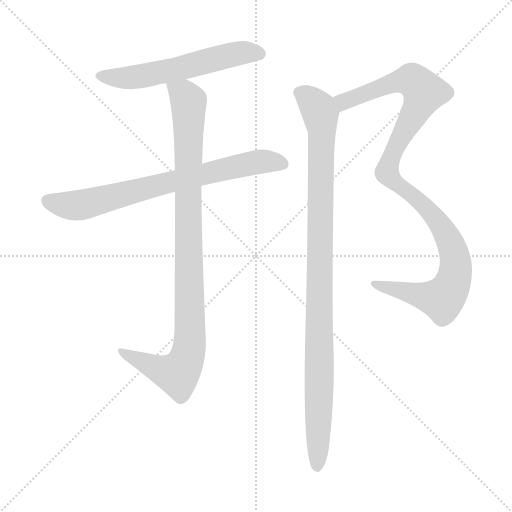
t = 0.00 s
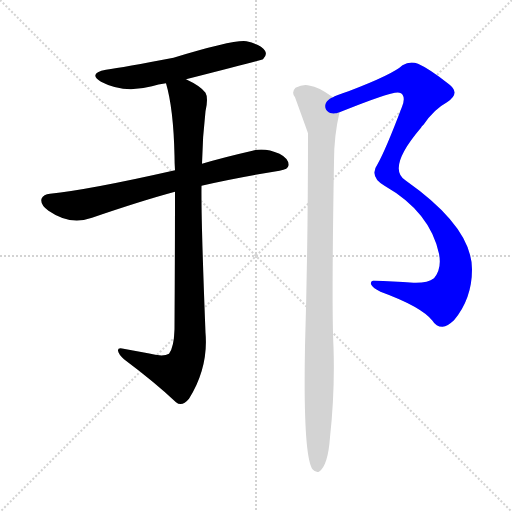
t = 3.75 s
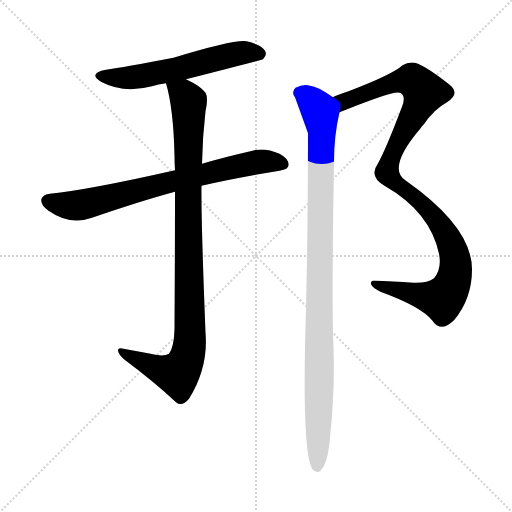
t = 3.93 s
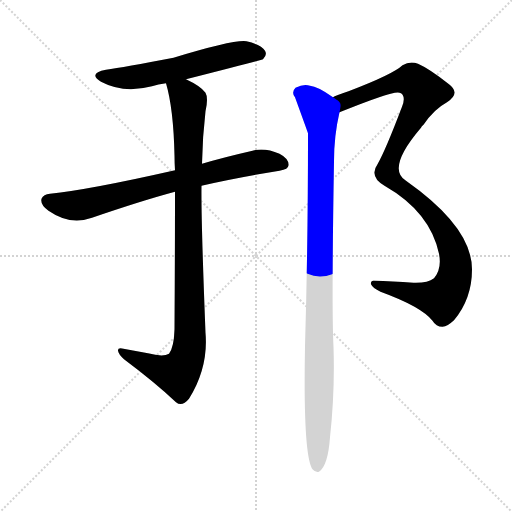
t = 4.11 s
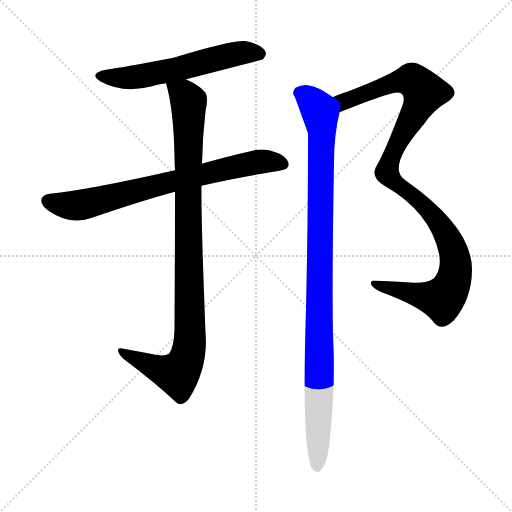
t = 4.30 s
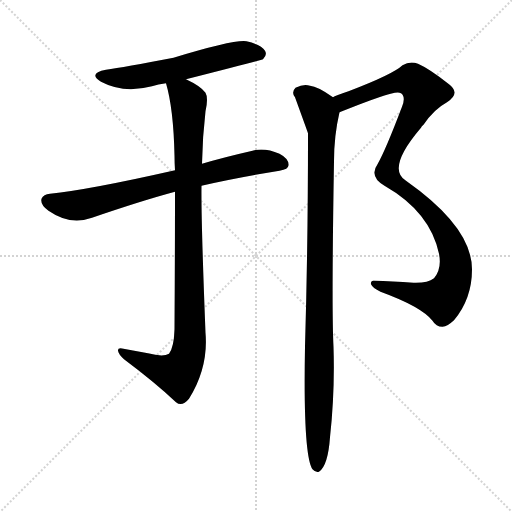
t = 4.88 s

The animated SVG that drew these frames (rendered in a browser with its animation timeline set to each time). Animation: 5 CSS @keyframes rules; one cycle of 4.88 s.

<svg version="1.1" viewBox="0 0 1024 1024" xmlns="http://www.w3.org/2000/svg">
  <g stroke="lightgray" stroke-dasharray="1,1" stroke-width="1" transform="scale(4, 4)">
    <line x1="0" y1="0" x2="256" y2="256"></line>
    <line x1="256" y1="0" x2="0" y2="256"></line>
    <line x1="128" y1="0" x2="128" y2="256"></line>
    <line x1="0" y1="128" x2="256" y2="128"></line>
  </g>
<g transform="scale(1, -1) translate(0, -900)">
   <style type="text/css">
    @keyframes keyframes0 {
      from {
       stroke: blue;
       stroke-dashoffset: 580;
       stroke-width: 128;
       }
       65% {
       animation-timing-function: step-end;
       stroke: blue;
       stroke-dashoffset: 0;
       stroke-width: 128;
       }
       to {
       stroke: black;
       stroke-width: 1024;
       }
       }
       #make-me-a-hanzi-animation-0 {
         animation: keyframes0 0.722005s both;
         animation-delay: 0.000000s;
         animation-timing-function: linear;
       }
    @keyframes keyframes1 {
      from {
       stroke: blue;
       stroke-dashoffset: 738;
       stroke-width: 128;
       }
       71% {
       animation-timing-function: step-end;
       stroke: blue;
       stroke-dashoffset: 0;
       stroke-width: 128;
       }
       to {
       stroke: black;
       stroke-width: 1024;
       }
       }
       #make-me-a-hanzi-animation-1 {
         animation: keyframes1 0.850586s both;
         animation-delay: 0.722005s;
         animation-timing-function: linear;
       }
    @keyframes keyframes2 {
      from {
       stroke: blue;
       stroke-dashoffset: 978;
       stroke-width: 128;
       }
       76% {
       animation-timing-function: step-end;
       stroke: blue;
       stroke-dashoffset: 0;
       stroke-width: 128;
       }
       to {
       stroke: black;
       stroke-width: 1024;
       }
       }
       #make-me-a-hanzi-animation-2 {
         animation: keyframes2 1.045898s both;
         animation-delay: 1.572591s;
         animation-timing-function: linear;
       }
    @keyframes keyframes3 {
      from {
       stroke: blue;
       stroke-dashoffset: 1080;
       stroke-width: 128;
       }
       78% {
       animation-timing-function: step-end;
       stroke: blue;
       stroke-dashoffset: 0;
       stroke-width: 128;
       }
       to {
       stroke: black;
       stroke-width: 1024;
       }
       }
       #make-me-a-hanzi-animation-3 {
         animation: keyframes3 1.128906s both;
         animation-delay: 2.618490s;
         animation-timing-function: linear;
       }
    @keyframes keyframes4 {
      from {
       stroke: blue;
       stroke-dashoffset: 1023;
       stroke-width: 128;
       }
       77% {
       animation-timing-function: step-end;
       stroke: blue;
       stroke-dashoffset: 0;
       stroke-width: 128;
       }
       to {
       stroke: black;
       stroke-width: 1024;
       }
       }
       #make-me-a-hanzi-animation-4 {
         animation: keyframes4 1.082520s both;
         animation-delay: 3.747396s;
         animation-timing-function: linear;
       }
</style>
<path d="M 372.0 741.5 Q 525.0 780.5 526.0 781.5 Q 535.0 790.5 530.0 798.5 Q 523.0 810.5 493.0 817.5 Q 469.0 821.5 347.0 784.5 Q 247.0 765.5 212.0 760.5 Q 175.0 753.5 202.0 736.5 Q 247.0 712.5 304.0 727.5 Q 316.0 731.5 332.0 733.5 L 372.0 741.5 Z" fill="lightgray"></path> 
<path d="M 403.0 528.5 Q 473.0 544.5 559.0 558.5 Q 577.0 561.5 577.0 569.5 Q 578.0 582.5 559.0 592.5 Q 529.0 605.5 505.0 598.5 Q 448.0 585.5 404.0 572.5 L 350.0 559.5 Q 178.0 520.5 100.0 512.5 Q 87.0 511.5 83.0 502.5 Q 80.0 490.5 97.0 478.5 Q 140.0 448.5 184.0 464.5 Q 283.0 498.5 350.0 516.5 L 403.0 528.5 Z" fill="lightgray"></path> 
<path d="M 350.0 516.5 Q 350.0 405.5 349.0 241.5 Q 348.0 205.5 338.0 192.5 Q 326.0 185.5 296.0 193.5 Q 274.0 197.5 247.0 202.5 Q 235.0 205.5 236.0 198.5 Q 237.0 191.5 248.0 181.5 Q 312.0 133.5 352.0 95.5 Q 364.0 85.5 378.0 102.5 Q 417.0 165.5 411.0 234.5 Q 402.0 462.5 403.0 528.5 L 404.0 572.5 Q 405.0 626.5 411.0 677.5 Q 417.0 704.5 411.0 714.5 Q 402.0 727.5 372.0 741.5 C 346.0 755.5 325.0 762.5 332.0 733.5 Q 347.0 682.5 349.0 588.5 Q 349.0 575.5 350.0 559.5 L 350.0 516.5 Z" fill="lightgray"></path> 
<path d="M 679.0 675.5 Q 790.0 720.5 799.0 714.5 Q 800.0 714.5 802.0 713.5 Q 812.0 706.5 804.0 686.5 Q 771.0 599.5 755.0 571.5 Q 748.0 561.5 749.0 553.5 Q 749.0 540.5 769.0 528.5 Q 860.0 476.5 878.0 392.5 Q 884.0 362.5 868.0 343.5 Q 855.0 333.5 827.0 334.5 Q 784.0 337.5 748.0 338.5 Q 741.0 339.5 742.0 331.5 Q 745.0 324.5 761.0 316.5 Q 843.0 286.5 865.0 258.5 Q 872.0 246.5 885.0 246.5 Q 895.0 247.5 908.0 259.5 Q 944.0 302.5 944.0 361.5 Q 944.0 445.5 812.0 538.5 Q 772.0 562.5 842.0 644.5 Q 843.0 647.5 847.0 650.5 Q 868.0 681.5 894.0 695.5 Q 922.0 713.5 898.0 731.5 Q 859.0 762.5 836.0 772.5 Q 820.0 778.5 805.0 769.5 Q 786.0 751.5 697.0 717.5 Q 670.0 708.5 666.0 705.5 C 638.0 694.5 651.0 664.5 679.0 675.5 Z" fill="lightgray"></path> 
<path d="M 666.0 705.5 Q 635.0 727.5 620.0 728.5 Q 607.0 732.5 591.0 724.5 Q 582.0 715.5 590.0 705.5 Q 614.0 639.5 616.0 633.5 Q 616.0 408.5 610.0 206.5 Q 606.0 -10.5 625.0 -38.5 Q 631.0 -45.5 638.0 -43.5 Q 656.0 -31.5 660.0 25.5 Q 670.0 116.5 667.0 206.5 Q 663.0 282.5 668.0 577.5 Q 668.0 628.5 679.0 675.5 C 683.0 694.5 683.0 694.5 666.0 705.5 Z" fill="lightgray"></path> 
      <clipPath id="make-me-a-hanzi-clip-0">
      <path d="M 372.0 741.5 Q 525.0 780.5 526.0 781.5 Q 535.0 790.5 530.0 798.5 Q 523.0 810.5 493.0 817.5 Q 469.0 821.5 347.0 784.5 Q 247.0 765.5 212.0 760.5 Q 175.0 753.5 202.0 736.5 Q 247.0 712.5 304.0 727.5 Q 316.0 731.5 332.0 733.5 L 372.0 741.5 Z" fill="lightgray"></path>
      </clipPath>
      <path clip-path="url(#make-me-a-hanzi-clip-0)" d="M 204.0 749.5 L 264.0 744.5 L 381.0 766.5 L 478.0 793.5 L 522.0 790.5 " fill="none" id="make-me-a-hanzi-animation-0" stroke-dasharray="452 904" stroke-linecap="round"></path>

      <clipPath id="make-me-a-hanzi-clip-1">
      <path d="M 403.0 528.5 Q 473.0 544.5 559.0 558.5 Q 577.0 561.5 577.0 569.5 Q 578.0 582.5 559.0 592.5 Q 529.0 605.5 505.0 598.5 Q 448.0 585.5 404.0 572.5 L 350.0 559.5 Q 178.0 520.5 100.0 512.5 Q 87.0 511.5 83.0 502.5 Q 80.0 490.5 97.0 478.5 Q 140.0 448.5 184.0 464.5 Q 283.0 498.5 350.0 516.5 L 403.0 528.5 Z" fill="lightgray"></path>
      </clipPath>
      <path clip-path="url(#make-me-a-hanzi-clip-1)" d="M 95.0 498.5 L 150.0 488.5 L 471.0 567.5 L 523.0 577.5 L 565.0 572.5 " fill="none" id="make-me-a-hanzi-animation-1" stroke-dasharray="610 1220" stroke-linecap="round"></path>

      <clipPath id="make-me-a-hanzi-clip-2">
      <path d="M 350.0 516.5 Q 350.0 405.5 349.0 241.5 Q 348.0 205.5 338.0 192.5 Q 326.0 185.5 296.0 193.5 Q 274.0 197.5 247.0 202.5 Q 235.0 205.5 236.0 198.5 Q 237.0 191.5 248.0 181.5 Q 312.0 133.5 352.0 95.5 Q 364.0 85.5 378.0 102.5 Q 417.0 165.5 411.0 234.5 Q 402.0 462.5 403.0 528.5 L 404.0 572.5 Q 405.0 626.5 411.0 677.5 Q 417.0 704.5 411.0 714.5 Q 402.0 727.5 372.0 741.5 C 346.0 755.5 325.0 762.5 332.0 733.5 Q 347.0 682.5 349.0 588.5 Q 349.0 575.5 350.0 559.5 L 350.0 516.5 Z" fill="lightgray"></path>
      </clipPath>
      <path clip-path="url(#make-me-a-hanzi-clip-2)" d="M 340.0 729.5 L 369.0 709.5 L 378.0 691.5 L 378.0 199.5 L 371.0 175.5 L 355.0 151.5 L 309.0 164.5 L 243.0 196.5 " fill="none" id="make-me-a-hanzi-animation-2" stroke-dasharray="850 1700" stroke-linecap="round"></path>

      <clipPath id="make-me-a-hanzi-clip-3">
      <path d="M 679.0 675.5 Q 790.0 720.5 799.0 714.5 Q 800.0 714.5 802.0 713.5 Q 812.0 706.5 804.0 686.5 Q 771.0 599.5 755.0 571.5 Q 748.0 561.5 749.0 553.5 Q 749.0 540.5 769.0 528.5 Q 860.0 476.5 878.0 392.5 Q 884.0 362.5 868.0 343.5 Q 855.0 333.5 827.0 334.5 Q 784.0 337.5 748.0 338.5 Q 741.0 339.5 742.0 331.5 Q 745.0 324.5 761.0 316.5 Q 843.0 286.5 865.0 258.5 Q 872.0 246.5 885.0 246.5 Q 895.0 247.5 908.0 259.5 Q 944.0 302.5 944.0 361.5 Q 944.0 445.5 812.0 538.5 Q 772.0 562.5 842.0 644.5 Q 843.0 647.5 847.0 650.5 Q 868.0 681.5 894.0 695.5 Q 922.0 713.5 898.0 731.5 Q 859.0 762.5 836.0 772.5 Q 820.0 778.5 805.0 769.5 Q 786.0 751.5 697.0 717.5 Q 670.0 708.5 666.0 705.5 C 638.0 694.5 651.0 664.5 679.0 675.5 Z" fill="lightgray"></path>
      </clipPath>
      <path clip-path="url(#make-me-a-hanzi-clip-3)" d="M 671.0 701.5 L 690.0 695.5 L 768.0 728.5 L 810.0 739.5 L 826.0 739.5 L 848.0 715.5 L 795.0 614.5 L 774.0 555.5 L 786.0 537.5 L 857.0 479.5 L 895.0 427.5 L 910.0 383.5 L 908.0 341.5 L 899.0 319.5 L 883.0 302.5 L 749.0 331.5 " fill="none" id="make-me-a-hanzi-animation-3" stroke-dasharray="952 1904" stroke-linecap="round"></path>

      <clipPath id="make-me-a-hanzi-clip-4">
      <path d="M 666.0 705.5 Q 635.0 727.5 620.0 728.5 Q 607.0 732.5 591.0 724.5 Q 582.0 715.5 590.0 705.5 Q 614.0 639.5 616.0 633.5 Q 616.0 408.5 610.0 206.5 Q 606.0 -10.5 625.0 -38.5 Q 631.0 -45.5 638.0 -43.5 Q 656.0 -31.5 660.0 25.5 Q 670.0 116.5 667.0 206.5 Q 663.0 282.5 668.0 577.5 Q 668.0 628.5 679.0 675.5 C 683.0 694.5 683.0 694.5 666.0 705.5 Z" fill="lightgray"></path>
      </clipPath>
      <path clip-path="url(#make-me-a-hanzi-clip-4)" d="M 599.0 714.5 L 630.0 691.5 L 641.0 671.5 L 644.0 645.5 L 634.0 -33.5 " fill="none" id="make-me-a-hanzi-animation-4" stroke-dasharray="895 1790" stroke-linecap="round"></path>

</g>
</svg>
